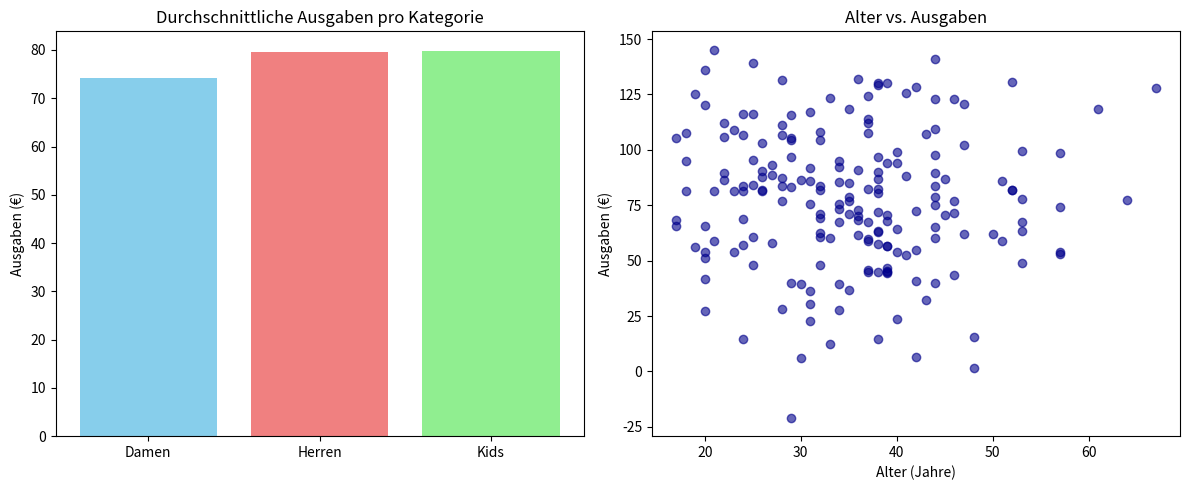

The script that saved this image:
import pandas as pd
import matplotlib.pyplot as plt
import numpy as np

# Einfache Simulationsdaten erstellen
np.random.seed(42)
n_customers = 200

data = {
    'alter': np.random.normal(35, 12, n_customers).astype(int),
    'kategorie': np.random.choice(['Damen', 'Herren', 'Kids'], n_customers),
    'ausgaben_euro': np.random.normal(80, 30, n_customers)
}

df = pd.DataFrame(data)
df = df[df['alter'] > 16]  # Nur erwachsene Kunden
df['ausgaben_euro'] = df['ausgaben_euro'].round(2)

print(f"Anzahl Kunden: {len(df)}")
print("\nErste 5 Zeilen:")
df.head()

# Einfache Deskriptive Statistiken
print("=== KUNDENANALYTIK S.OLIVER ===")
print(f"Durchschnittsalter: {df['alter'].mean():.1f} Jahre")
print(f"Durchschnittliche Ausgaben: {df['ausgaben_euro'].mean():.2f} €")

print("\n=== AUSGABEN NACH KATEGORIE ===")
kategorie_stats = df.groupby('kategorie')['ausgaben_euro'].agg(['mean', 'count'])
print(kategorie_stats.round(2))

# Einfache Visualisierung
fig, (ax1, ax2) = plt.subplots(1, 2, figsize=(12, 5))

# Balkendiagramm: Durchschnittliche Ausgaben pro Kategorie
kategorie_mean = df.groupby('kategorie')['ausgaben_euro'].mean()
ax1.bar(kategorie_mean.index, kategorie_mean.values, color=['skyblue', 'lightcoral', 'lightgreen'])
ax1.set_title('Durchschnittliche Ausgaben pro Kategorie')
ax1.set_ylabel('Ausgaben (€)')

# Streudiagramm: Alter vs. Ausgaben
ax2.scatter(df['alter'], df['ausgaben_euro'], alpha=0.6, color='darkblue')
ax2.set_title('Alter vs. Ausgaben')
ax2.set_xlabel('Alter (Jahre)')
ax2.set_ylabel('Ausgaben (€)')

plt.tight_layout()
plt.show()